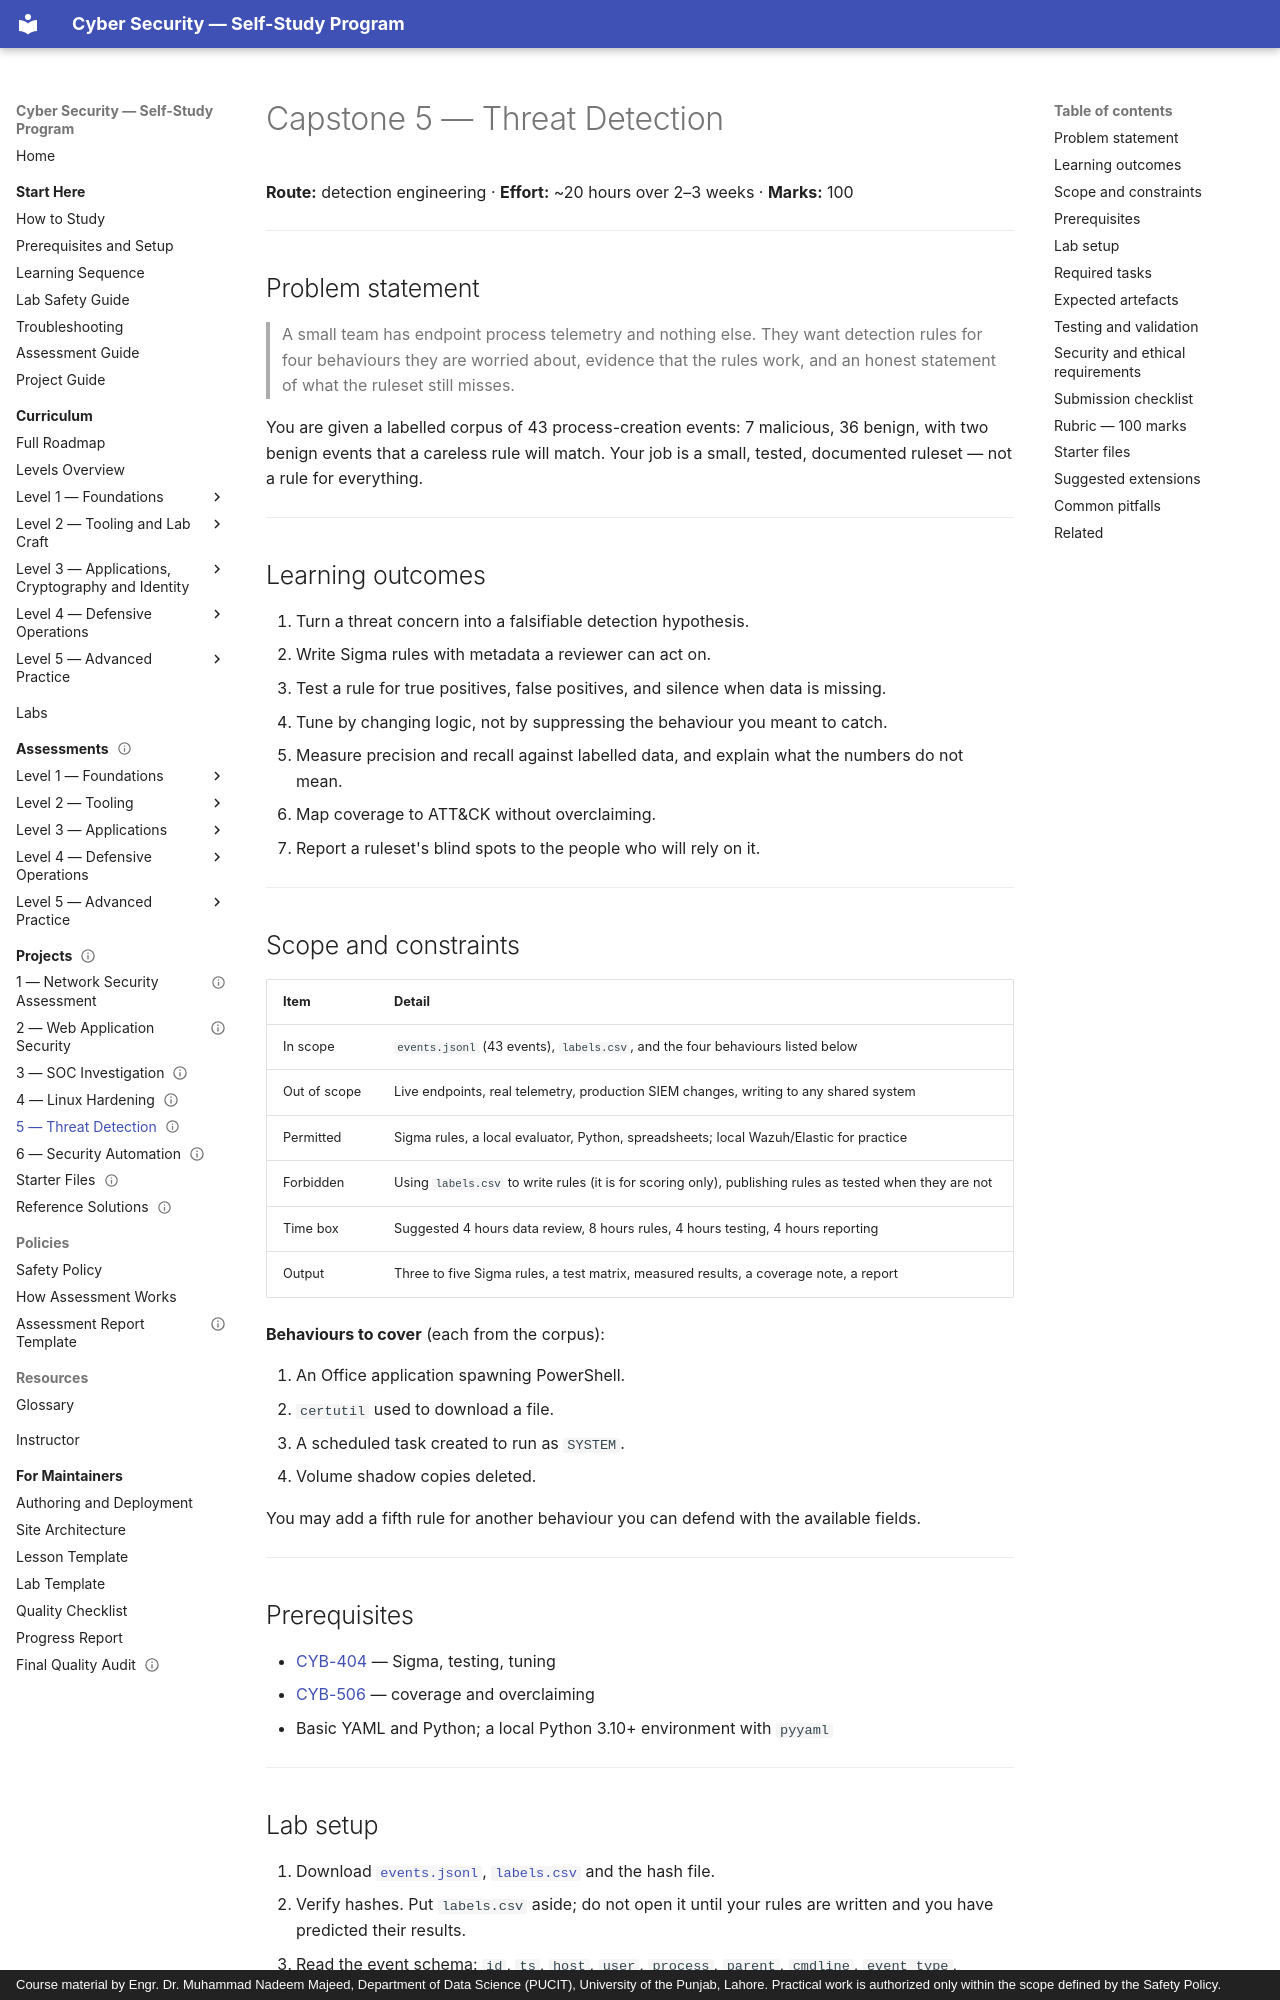

repository: nadeem-majeedch/CyberSecurity · page: projects/05-threat-detection/index.html · generator: mkdocs · copyright: Course material by Engr. Dr. Muhammad Nadeem Majeed, Department of Data Science (PUCIT), University of the Punjab, Lahore. Practical work is authorized only within the scope defined by the Safety Policy.

---
title: "Capstone 5 — Threat Detection"
description: "Write detection rules for a 43-event labelled corpus, test them for false positives and blind spots, tune without widening exceptions, and report coverage honestly."
module_code: CYB-508
level: 5
kind: assessment
prerequisites: [CYB-404, CYB-506]
estimated_minutes: 1200
difficulty: advanced
safety: isolated-vm
lab_ids: [LAB-404-02, LAB-506-02]
version: 1.0.0
last_reviewed: 2026-10-30
reviewers: []
status: published
tags: [capstone, detection, sigma, testing, attck]
---

# Capstone 5 — Threat Detection

**Route:** detection engineering · **Effort:** ~20 hours over 2–3 weeks · **Marks:** 100

---

## Problem statement

> A small team has endpoint process telemetry and nothing else. They want detection rules for four behaviours
> they are worried about, evidence that the rules work, and an honest statement of what the ruleset still misses.

You are given a labelled corpus of 43 process-creation events: 7 malicious, 36 benign, with two benign events that
a careless rule will match. Your job is a small, tested, documented ruleset — not a rule for everything.

---

## Learning outcomes

1. Turn a threat concern into a falsifiable detection hypothesis.
2. Write Sigma rules with metadata a reviewer can act on.
3. Test a rule for true positives, false positives, and silence when data is missing.
4. Tune by changing logic, not by suppressing the behaviour you meant to catch.
5. Measure precision and recall against labelled data, and explain what the numbers do not mean.
6. Map coverage to ATT&CK without overclaiming.
7. Report a ruleset's blind spots to the people who will rely on it.

---

## Scope and constraints

| Item | Detail |
| --- | --- |
| In scope | `events.jsonl` (43 events), `labels.csv`, and the four behaviours listed below |
| Out of scope | Live endpoints, real telemetry, production SIEM changes, writing to any shared system |
| Permitted | Sigma rules, a local evaluator, Python, spreadsheets; local Wazuh/Elastic for practice |
| Forbidden | Using `labels.csv` to write rules (it is for scoring only), publishing rules as tested when they are not |
| Time box | Suggested 4 hours data review, 8 hours rules, 4 hours testing, 4 hours reporting |
| Output | Three to five Sigma rules, a test matrix, measured results, a coverage note, a report |

**Behaviours to cover** (each from the corpus):

1. An Office application spawning PowerShell.
2. `certutil` used to download a file.
3. A scheduled task created to run as `SYSTEM`.
4. Volume shadow copies deleted.

You may add a fifth rule for another behaviour you can defend with the available fields.

---

## Prerequisites

- [CYB-404](../levels/level-4-defensive-operations/04-detection-and-siem/index.md) — Sigma, testing, tuning
- [CYB-506](../levels/level-5-advanced/06-threat-hunting/index.md) — coverage and overclaiming
- Basic YAML and Python; a local Python 3.10+ environment with `pyyaml`

---
